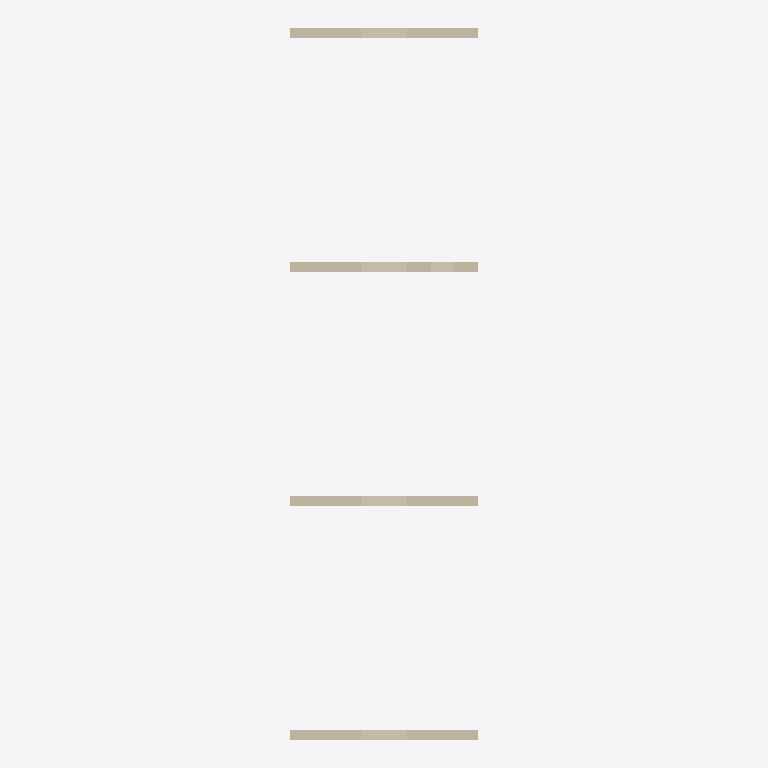
Plan cut of the same IFC building model at storey 'Storey' (level 0.00 m, cut at 1.40 m), seen from above with north up, elements coloured by IFC class: 4 walls (beige). Cut surfaces are drawn darker.
Extent 4.0 m × 15.2 m × 3.0 m (x, y, z). Storeys (1): Storey at 0.00 m. Elements (4): 4 IfcWall.

HEADER;
FILE_DESCRIPTION(('ViewDefinition [ReferenceView_V1.2]'),'2;1');
FILE_NAME('reference_view_openings.ifc','1970-01-01T00:00:00',(''),(''),'IfcOpenShell 0.8.5-1c5b825','IfcOpenShell 0.8.5-1c5b825','');
FILE_SCHEMA(('IFC4'));
ENDSEC;
DATA;
#10=IFCPROJECT('1vk5U0yn5OFPvVE$fxdMli',$,'Reference View openings',$,$,$,$,(#3),#9);
#14=IFCSITE('09ndGJmMLPUeyTPMfGmI6$',$,'Site',$,$,#13,$,$,$,$,$,$,$,$);
#18=IFCBUILDING('1YFUO6B4vSqAGOFZ46FUXh',$,'Building',$,$,#17,$,$,$,$,$,$);
#22=IFCBUILDINGSTOREY('2amRLZ2IXJe9jS_QmvGNON',$,'Storey',$,$,#21,$,$,$,0.0);
#62=IFCWALL('3cygmDI6XMlvI1HxUHu6UK',$,'W2',$,$,#51,#61,$,.NOTDEFINED.);
#39=IFCWALL('1cAifQzVLU1RfoZy1Dwqsj',$,'W1',$,$,#28,#38,$,.NOTDEFINED.);
#81=IFCWALL('1m4hbgMx5RPAw$wwSTbaci',$,'W3',$,$,#70,#80,$,.NOTDEFINED.);
#120=IFCWALL('0tz9aTR25GtvCpC24abXnZ',$,'W4',$,$,#109,#119,$,.NOTDEFINED.);
ENDSEC;
